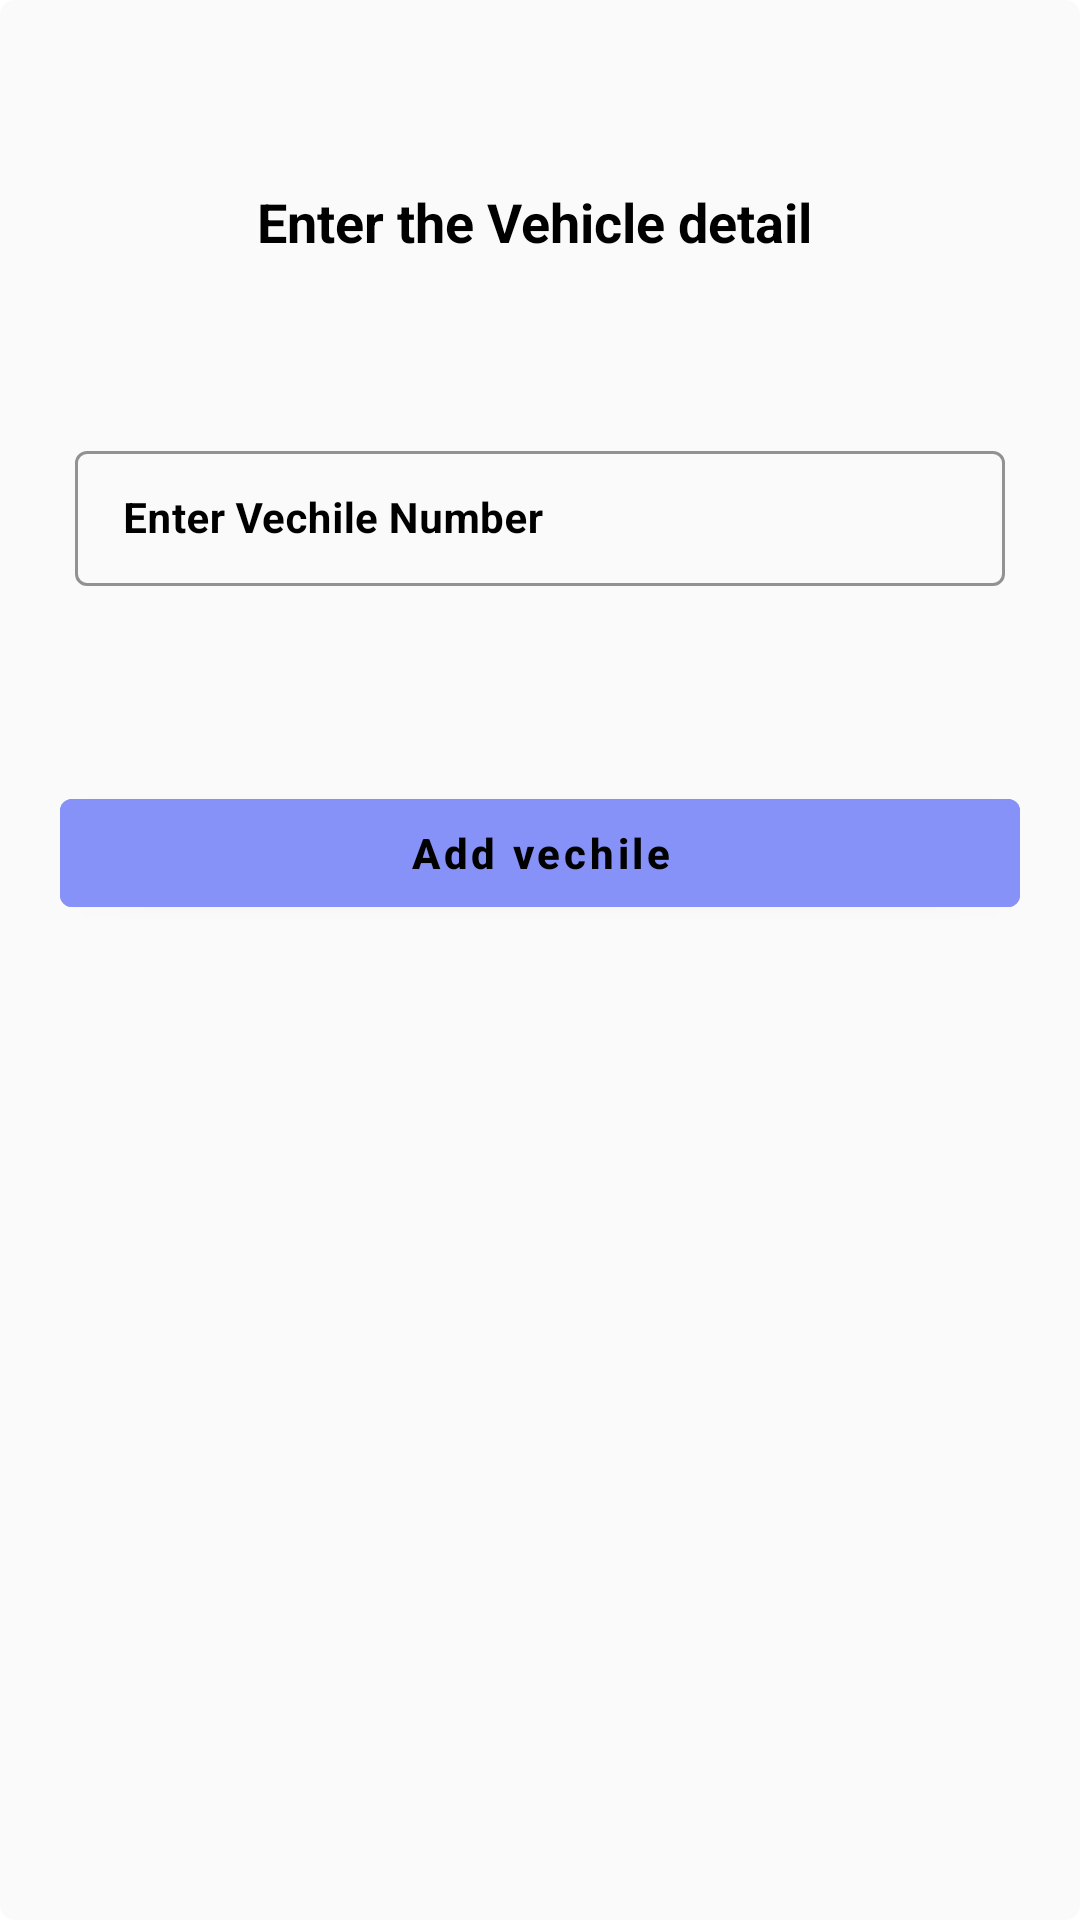

Reconstruct the res/layout file that produces this screen, plus the resources it refers to.
<!-- AndroidManifest.xml: application theme Theme.ClientApp -->
<!-- res/layout/fragment_add_vehicle.xml -->
<?xml version="1.0" encoding="utf-8"?>
<RelativeLayout xmlns:android="http://schemas.android.com/apk/res/android"
    xmlns:app="http://schemas.android.com/apk/res-auto"
    xmlns:tools="http://schemas.android.com/tools"
    android:background="@drawable/recycler_view"
    android:layout_width="match_parent"
    android:layout_height="match_parent"
    tools:context=".AddVehicle">

    <TextView
        android:id="@+id/idTVRegister"
        android:layout_width="match_parent"
        android:layout_height="wrap_content"
        android:textStyle="bold"
        android:clickable="true"
        android:gravity="center"
        android:minHeight="48dp"
        android:layout_marginTop="50dp"
        android:text="Enter the Vehicle detail "
        android:textAlignment="center"
        android:textAllCaps="false"
        android:textColor="@color/black"
        android:textSize="18sp"
        />

    <com.google.android.material.textfield.TextInputLayout
        android:layout_width="match_parent"
        android:layout_height="wrap_content"
        android:id="@+id/idTILVechileNum"
        android:layout_marginStart="20dp"
        android:layout_marginEnd="20dp"
        android:layout_marginTop="140dp"
        android:hint="Enter Vechile Number"
        style="@style/TextInputLayout"
        android:padding="5dp"
        android:textColorHint="@color/black"
        app:hintTextColor="@color/black"
        >
        <com.google.android.material.textfield.TextInputEditText
            android:layout_width="match_parent"
            android:layout_height="wrap_content"
            android:id="@+id/idEdtVechile"
            android:textStyle="bold"
            android:inputType="textEmailAddress"
            android:textColorHint="@color/black"
            android:textColor="@color/black"
            android:textSize="14sp"/>
    </com.google.android.material.textfield.TextInputLayout>


    <Button
        android:id="@+id/addVehicleButton"
        android:layout_width="match_parent"
        android:layout_height="wrap_content"
        android:layout_below="@id/idTILVechileNum"
        android:layout_marginStart="20dp"
        android:layout_marginTop="60dp"
        android:layout_marginEnd="20dp"
        android:text="Add vechile"
        android:backgroundTint="#8692F7"
        android:textAllCaps="false"
        android:textColor="@color/black"
        android:textStyle="bold" />





</RelativeLayout>
<!-- resources referenced by this layout -->
<resources>
  <color name="black">#000000</color>
  <!-- drawable recycler_view (drawable) -->
  <?xml version="1.0" encoding="utf-8"?>
  <selector xmlns:android="http://schemas.android.com/apk/res/android">
      <item>
          <shape android:shape="rectangle">
              <corners android:radius="5dp"/>
              <gradient android:startColor="#FAFAFA" android:endColor="#FAFAFA" android:angle="0"/>
          </shape>
      </item>
  </selector>
  <style name="TextInputLayout" parent="Widget.MaterialComponents.TextInputLayout.OutlinedBox.Dense">
          <item name="boxStrokeColor">#6DA3CC</item>
          <item name="boxStrokeWidth">1dp</item>
      </style>
  <style name="Theme.ClientApp" parent="Theme.MaterialComponents.DayNight.NoActionBar">
          
          <item name="colorPrimary">#769E99</item>
          <item name="colorPrimaryVariant">@color/purple_700</item>
          <item name="colorOnPrimary">@color/white</item>
          
          <item name="colorSecondary">@color/teal_200</item>
          <item name="colorSecondaryVariant">@color/teal_700</item>
          <item name="colorOnSecondary">@color/black</item>
          
          <item name="android:statusBarColor">?attr/colorPrimaryVariant</item>
  
          
      </style>
  <color name="purple_700">#FF3700B3</color>
  <color name="white">#FFFFFF</color>
  <color name="teal_200">#FF03DAC5</color>
  <color name="teal_700">#FF018786</color>
</resources>
